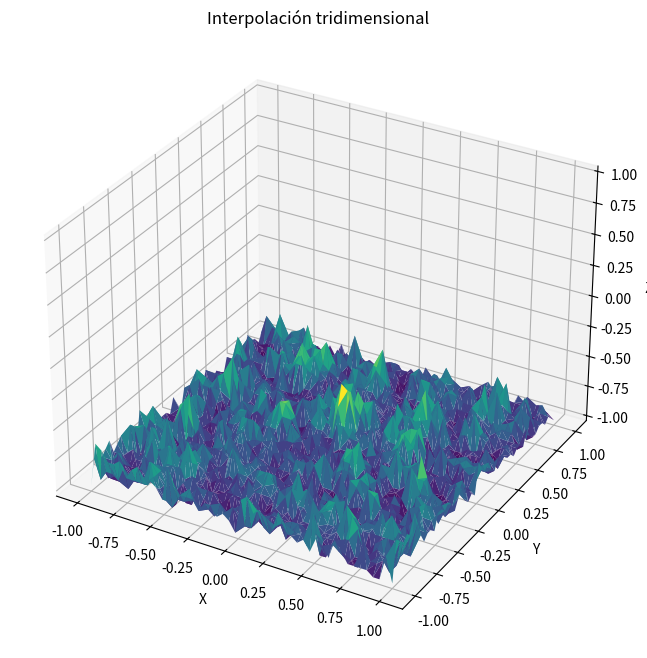

This figure's Python source:
import numpy as np
import matplotlib.pyplot as plt
from mpl_toolkits.mplot3d import Axes3D
from scipy.interpolate import RegularGridInterpolator

# Definir la función tridimensional f_b
def f_b(x):
    x1, x2, x3 = x
    return 0.75 * np.exp(-((10*x1 - 2)**2) / 4 - ((9*x2 - 2)**2) / 4) + \
           0.65 * np.exp(-((9*x1 + 1)**2) / 9 - ((10*x2 + 1)**2) / 2) + \
           0.55 * np.exp(-((9*x1 - 6)**2) / 4 - ((9*x2 - 3)**2) / 4) - \
           0.01 * np.exp(-((9*x1 - 7)**2) / 4 - ((9*x2 - 3)**2) / 4)

# Generar datos para la interpolación
x1_values = np.linspace(-1, 1, 10)
x2_values = np.linspace(-1, 1, 10)
x3_values = np.linspace(-1, 1, 10)
X1, X2, X3 = np.meshgrid(x1_values, x2_values, x3_values)
data = f_b((X1, X2, X3))

# Crear el interpolador tridimensional
interpolator = RegularGridInterpolator((x1_values, x2_values, x3_values), data)

# Generar una malla de puntos dentro del rango [-1, 1] en cada dimensión
x = np.linspace(-1, 1, 50)
X, Y, Z = np.meshgrid(x, x, x)
points = np.column_stack((X.flatten(), Y.flatten(), Z.flatten()))

# Evaluar la función interpolada en los puntos de la malla
interpolated_values = interpolator(points).reshape(X.shape)

# Aplanar las matrices 3D generadas por np.meshgrid
X = X.flatten()
Y = Y.flatten()
Z = Z.flatten()

# Evaluar la función interpolada en los puntos de la malla
interpolated_values = interpolator(np.column_stack((X, Y, Z))).reshape(X.shape)

# Graficar la función interpolada
fig = plt.figure(figsize=(10, 8))
ax = fig.add_subplot(111, projection='3d')
ax.plot_trisurf(X, Y, Z, cmap=plt.cm.viridis, linewidth=0.2, antialiased=True)  # Superficie interpolada
ax.set_xlabel('X')
ax.set_ylabel('Y')
ax.set_zlabel('Z')
ax.set_title('Interpolación tridimensional')
plt.show()
